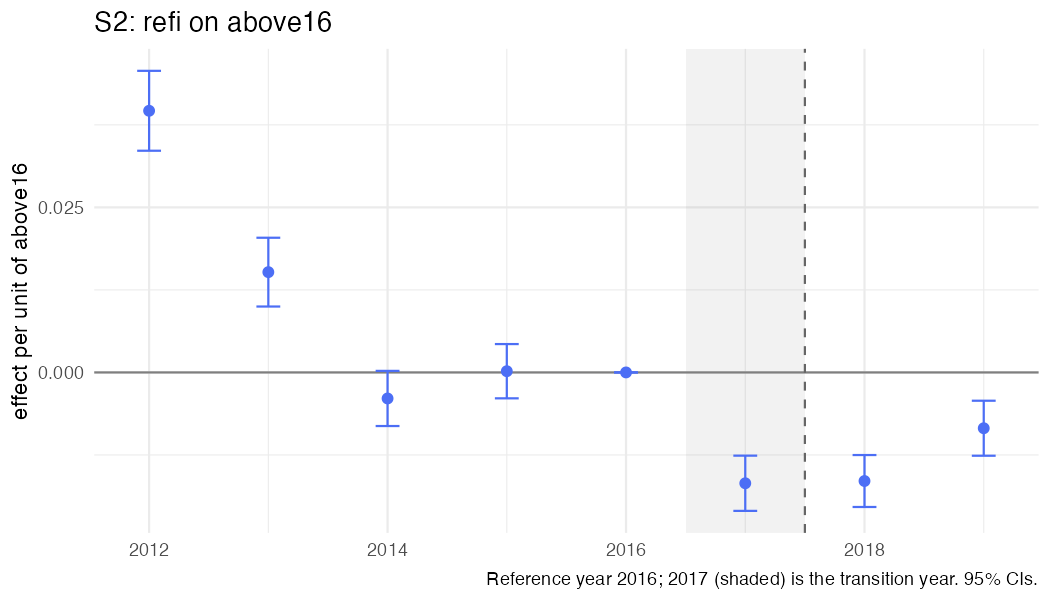

The data file committed next to this chart (first rows):
year, coef, se, strategy, outcome, spec_id, treat
2012, 0.03963, 0.003088, S2, refi, S2_above, above16
2013, 0.01519, 0.002658, S2, refi, S2_above, above16
2014, -0.003942, 0.002131, S2, refi, S2_above, above16
2015, 0.000186, 0.002097, S2, refi, S2_above, above16
2016, 0, 0, S2, refi, S2_above, above16
2017, -0.01679, 0.002134, S2, refi, S2_above, above16
2018, -0.01645, 0.002008, S2, refi, S2_above, above16
2019, -0.008452, 0.002126, S2, refi, S2_above, above16
